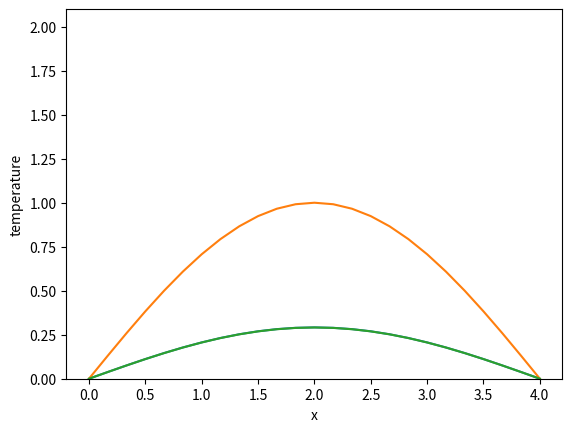

The matplotlib source for this figure:
import numpy
from matplotlib import pyplot
numpy.set_printoptions(precision=3)
#M = numpy.diagflat([1 for i in range(6)], 0) + numpy.diagflat([5 for i in range(5)], -1) + numpy.diagflat([7 for i in range(5)], 1)
#print(M)
L = 4.
J = 25
dx = float(L)/float(J-1)
x_grid = numpy.array([j*dx for j in range(J)])
T = 2
N = 1000
dt = float(T)/float(N-1)
t_grid = numpy.array([n*dt for n in range(N)])
D_u = 1
U0 = numpy.sin(x_grid * numpy.pi / L)
Ua = numpy.sin(x_grid * numpy.pi / L) * numpy.exp(-D_u * D_u * numpy.pi * numpy.pi * T / (L * L))
#U = U0
#U = U0[slice(1, J - 1)]
U = U0[1 : J - 1]
#pyplot.ylim((0., 2.1))
#pyplot.xlabel('x'); 
#pyplot.ylabel('concentration')
#pyplot.plot(x_grid, U)
#pyplot.show()
sigma_u = float(D_u*dt)/float((2.*dx*dx))
#A_u = numpy.diagflat([-sigma_u for i in range(J-1)], -1) +\
  #    numpy.diagflat([1.+sigma_u]+[1.+2.*sigma_u for i in range(J-2)]+[1.+sigma_u]) +\
   #   numpy.diagflat([-sigma_u for i in range(J-1)], 1)
A_u = numpy.diagflat([-sigma_u for i in range(J-3)], -1) +\
      numpy.diagflat([1.+2.*sigma_u for i in range(J-2)]) +\
      numpy.diagflat([-sigma_u for i in range(J-3)], 1)
print(A_u)
        
#B_u = numpy.diagflat([sigma_u for i in range(J-1)], -1) +\
 #     numpy.diagflat([1.-sigma_u]+[1.-2.*sigma_u for i in range(J-2)]+[1.-sigma_u]) +\
 #     numpy.diagflat([sigma_u for i in range(J-1)], 1)
      
B_u = numpy.diagflat([sigma_u for i in range(J-3)], -1) +\
      numpy.diagflat([1.- 2.*sigma_u for i in range(J-2)]) +\
      numpy.diagflat([sigma_u for i in range(J-3)], 1)

for ti in range(1,N):
    f = B_u.dot(U)
    U_new = numpy.linalg.solve(A_u, B_u.dot(U) )
   
    U = U_new

U = numpy.append( U0[0], numpy.append( U, U0[J - 1]) )

print(U)
    
pyplot.ylim((0., 2.1))
pyplot.xlabel('x')
pyplot.ylabel('temperature')
pyplot.plot(x_grid, U)
pyplot.plot(x_grid, U0)
pyplot.plot(x_grid, Ua)
pyplot.show()
 

